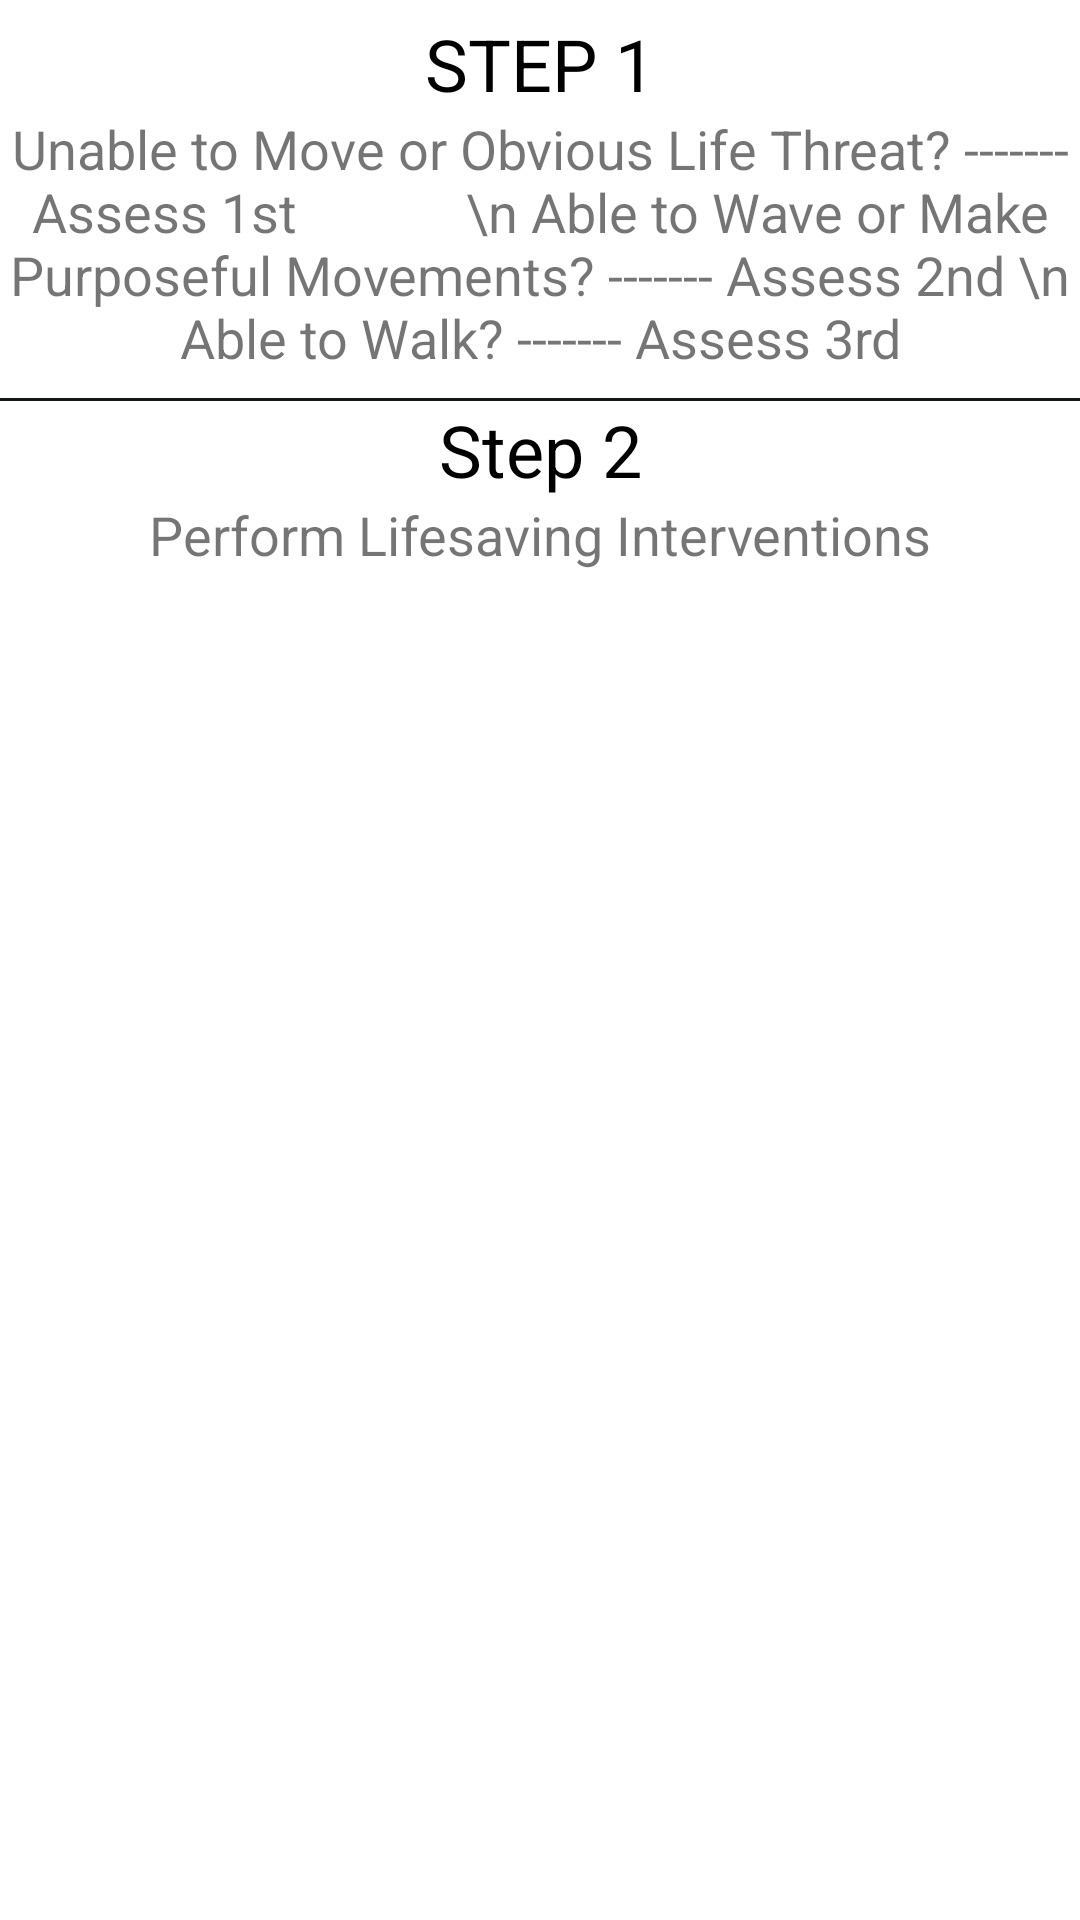

Reconstruct the res/layout file that produces this screen, plus the resources it refers to.
<!-- AndroidManifest.xml: application theme Theme.Triage_MCI -->
<!-- res/layout/activity_triage_salt.xml -->
<?xml version="1.0" encoding="utf-8"?>
<ScrollView xmlns:android="http://schemas.android.com/apk/res/android"
    xmlns:app="http://schemas.android.com/apk/res-auto"
    xmlns:tools="http://schemas.android.com/tools"
    android:layout_width="match_parent"
    android:layout_height="wrap_content">


    <androidx.constraintlayout.widget.ConstraintLayout
        android:layout_width="match_parent"
        android:layout_height="match_parent">

        <TextView
            android:id="@+id/slat_step1"
            android:layout_width="wrap_content"
            android:layout_height="wrap_content"
            android:paddingTop="5dp"
            android:text="STEP 1"
            android:gravity="center"
            android:textColor="@color/black"
            android:textSize="24sp"
            app:layout_constraintEnd_toEndOf="parent"
            app:layout_constraintStart_toStartOf="parent"
            app:layout_constraintTop_toTopOf="parent" />

        <TextView
            android:id="@+id/salt_step1_text"
            android:layout_width="wrap_content"
            android:layout_height="wrap_content"
            android:textSize="18sp"
            android:text="Unable to Move or Obvious Life Threat? ------- Assess 1st
            \n
Able to Wave or Make Purposeful Movements? ------- Assess 2nd
\n
Able to Walk? ------- Assess 3rd"
            android:gravity="center"
            app:layout_constraintEnd_toEndOf="parent"
            app:layout_constraintStart_toStartOf="parent"
            app:layout_constraintTop_toBottomOf="@+id/slat_step1" />

        <TextView
            android:id="@+id/jiange"
            android:layout_width="match_parent"
            android:layout_height="1dp"
            android:gravity="center"
            android:layout_marginBottom="8dp"
            android:layout_marginTop="8dp"
            android:background="@color/grey_text"
            app:layout_constraintEnd_toEndOf="parent"
            app:layout_constraintStart_toStartOf="parent"
            app:layout_constraintTop_toBottomOf="@+id/salt_step1_text"            />

        <TextView
            android:id="@+id/textView2"
            android:layout_width="wrap_content"
            android:layout_height="wrap_content"
            android:text="Step 2"
            android:textColor="@color/black"
            android:textSize="24sp"
            app:layout_constraintEnd_toEndOf="parent"
            app:layout_constraintStart_toStartOf="parent"
            app:layout_constraintTop_toBottomOf="@+id/jiange" />

        <TextView

            android:layout_width="wrap_content"
            android:layout_height="wrap_content"
            android:gravity="center"
            android:text="Perform Lifesaving Interventions"
            android:textSize="18sp"
            app:layout_constraintEnd_toEndOf="parent"
            app:layout_constraintStart_toStartOf="parent"
            app:layout_constraintTop_toBottomOf="@+id/textView2" />




        

        
        
        
        
        
        
        
        


        
        
        
        
        
        

        
        
        
        
        
        
        

        
        
        
        
        
        

        
    </androidx.constraintlayout.widget.ConstraintLayout>
</ScrollView>
<!-- resources referenced by this layout -->
<resources>
  <color name="black">#FF000000</color>
  <color name="grey_text">#13171A</color>
  <string name="no">no</string>
  <string name="yes">yes</string>
  <style name="Theme.Triage_MCI" parent="Theme.MaterialComponents.DayNight.DarkActionBar">
          
          <item name="colorPrimary">@color/purple_500</item>
          <item name="colorPrimaryVariant">@color/purple_700</item>
          <item name="colorOnPrimary">@color/white</item>
          
          <item name="colorSecondary">@color/teal_200</item>
          <item name="colorSecondaryVariant">@color/teal_700</item>
          <item name="colorOnSecondary">@color/black</item>
          
          <item name="android:statusBarColor">?attr/colorPrimaryVariant</item>
          
      </style>
  <color name="purple_500">#FF6200EE</color>
  <color name="purple_700">#FF3700B3</color>
  <color name="white">#FFFFFFFF</color>
  <color name="teal_200">#FF03DAC5</color>
  <color name="teal_700">#FF018786</color>
</resources>
